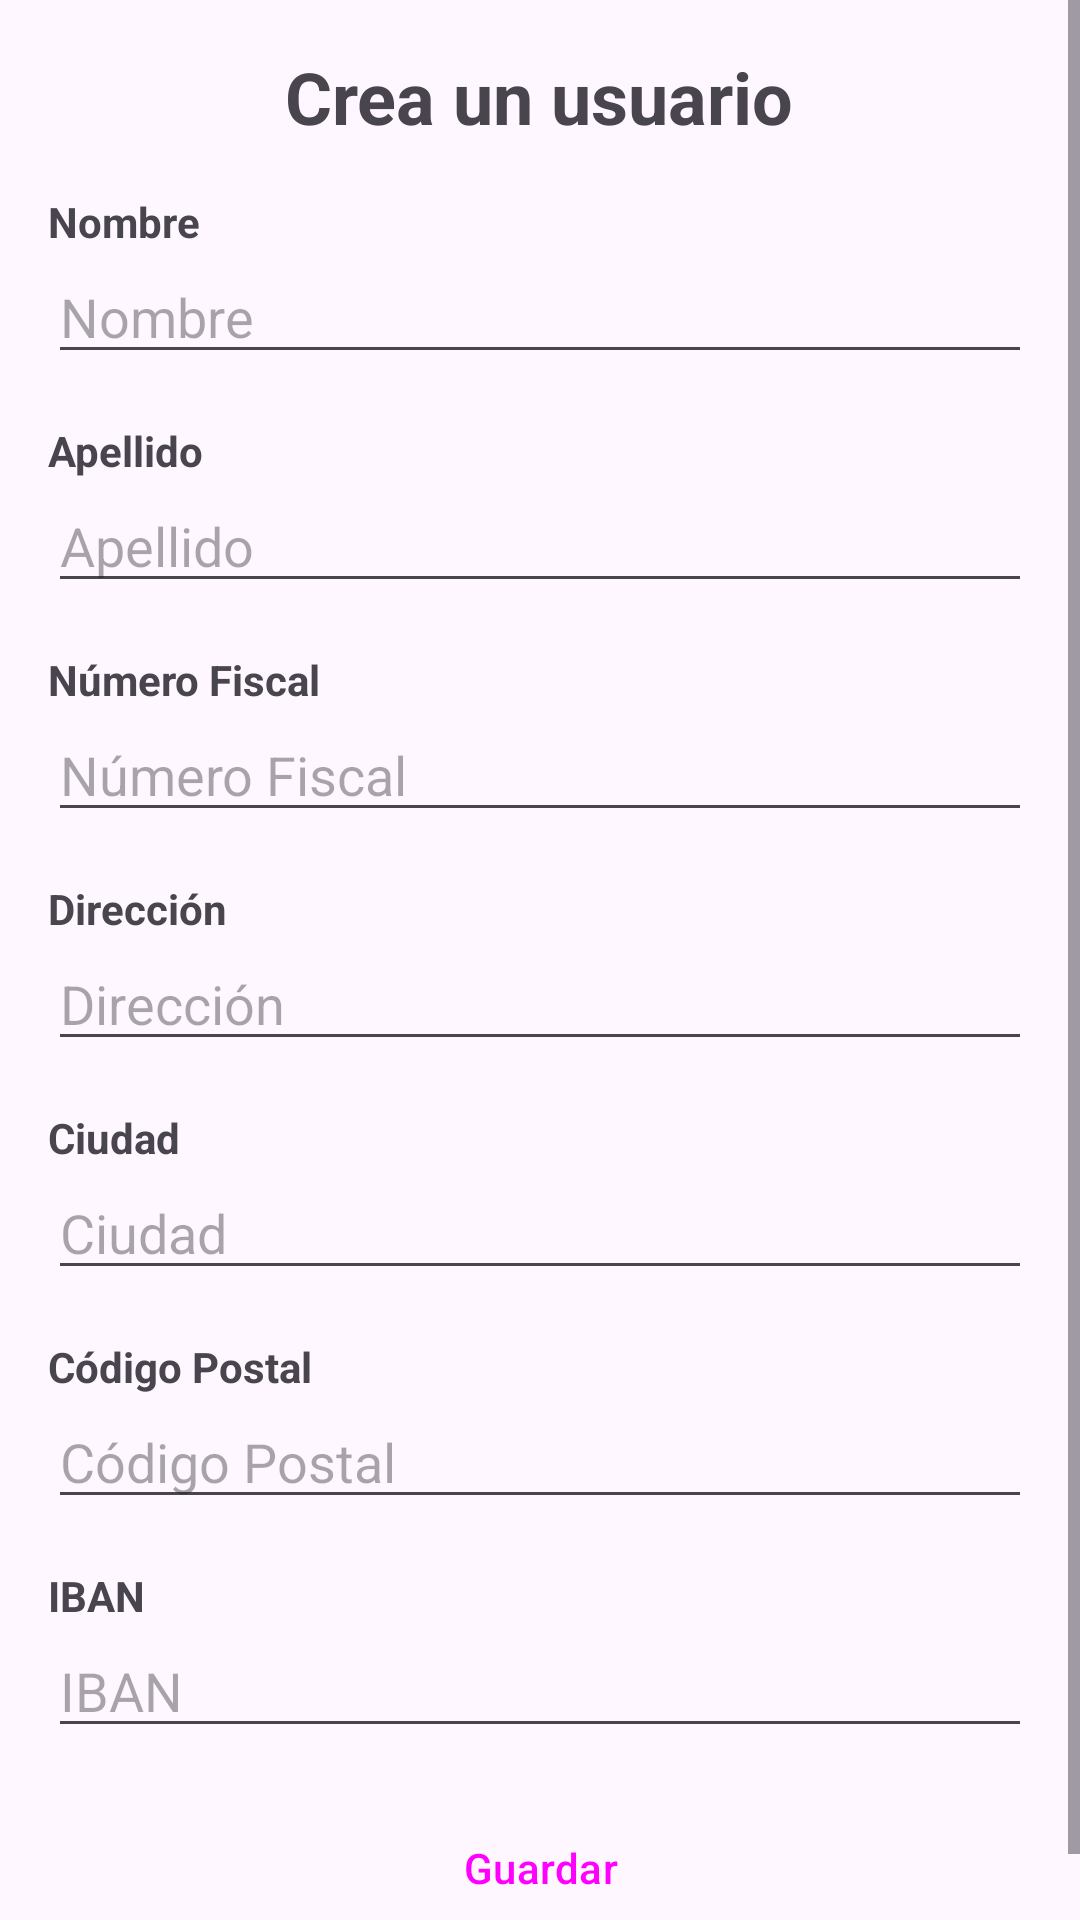

This screen was rendered from an Android layout file. Write that file and the resources it references.
<!-- AndroidManifest.xml: application theme Theme.Facturas -->
<!-- res/layout/fragment_user_form.xml -->
<?xml version="1.0" encoding="utf-8"?>
<ScrollView xmlns:android="http://schemas.android.com/apk/res/android"
    android:layout_width="match_parent"
    android:layout_height="match_parent">

    <LinearLayout
        android:layout_width="match_parent"
        android:layout_height="wrap_content"
        android:orientation="vertical"
        android:padding="16dp">

        
        <TextView
            android:layout_width="wrap_content"
            android:layout_height="wrap_content"
            android:text="Crea un usuario"
            android:textSize="24sp"
            android:textStyle="bold"
            android:layout_gravity="center"
            android:paddingBottom="16dp" />

        
        <TextView
            android:layout_width="wrap_content"
            android:layout_height="wrap_content"
            android:text="Nombre"
            android:textStyle="bold" />

        <EditText
            android:id="@+id/user_name"
            android:layout_width="match_parent"
            android:layout_height="wrap_content"
            android:hint="Nombre" />

        
        <TextView
            android:layout_width="wrap_content"
            android:layout_height="wrap_content"
            android:layout_marginTop="16dp"
            android:text="Apellido"
            android:textStyle="bold" />

        <EditText
            android:id="@+id/user_last_name"
            android:layout_width="match_parent"
            android:layout_height="wrap_content"
            android:hint="Apellido" />

        
        <TextView
            android:layout_width="wrap_content"
            android:layout_height="wrap_content"
            android:layout_marginTop="16dp"
            android:text="Número Fiscal"
            android:textStyle="bold" />

        <EditText
            android:id="@+id/user_fiscal_number"
            android:layout_width="match_parent"
            android:layout_height="wrap_content"
            android:hint="Número Fiscal" />

        
        <TextView
            android:layout_width="wrap_content"
            android:layout_height="wrap_content"
            android:layout_marginTop="16dp"
            android:text="Dirección"
            android:textStyle="bold" />

        <EditText
            android:id="@+id/user_address"
            android:layout_width="match_parent"
            android:layout_height="wrap_content"
            android:hint="Dirección" />

        
        <TextView
            android:layout_width="wrap_content"
            android:layout_height="wrap_content"
            android:layout_marginTop="16dp"
            android:text="Ciudad"
            android:textStyle="bold" />

        <EditText
            android:id="@+id/user_city"
            android:layout_width="match_parent"
            android:layout_height="wrap_content"
            android:hint="Ciudad" />

        
        <TextView
            android:layout_width="wrap_content"
            android:layout_height="wrap_content"
            android:layout_marginTop="16dp"
            android:text="Código Postal"
            android:textStyle="bold" />

        <EditText
            android:id="@+id/user_cp"
            android:layout_width="match_parent"
            android:layout_height="wrap_content"
            android:hint="Código Postal" />

        
        <TextView
            android:layout_width="wrap_content"
            android:layout_height="wrap_content"
            android:layout_marginTop="16dp"
            android:text="IBAN"
            android:textStyle="bold" />

        <EditText
            android:id="@+id/user_iban"
            android:layout_width="match_parent"
            android:layout_height="wrap_content"
            android:hint="IBAN" />

        
        <Button
            android:id="@+id/save_user_button"
            style="@style/Widget.Material3.Button.ElevatedButton"
            android:layout_width="match_parent"
            android:layout_height="wrap_content"
            android:layout_marginTop="16dp"
            android:text="Guardar" />
    </LinearLayout>
</ScrollView>
<!-- resources referenced by this layout -->
<resources>
  <style name="Theme.Facturas" parent="Base.Theme.Facturas" />
  <style name="Base.Theme.Facturas" parent="Theme.Material3.DayNight.NoActionBar">
          
          
      </style>
</resources>
